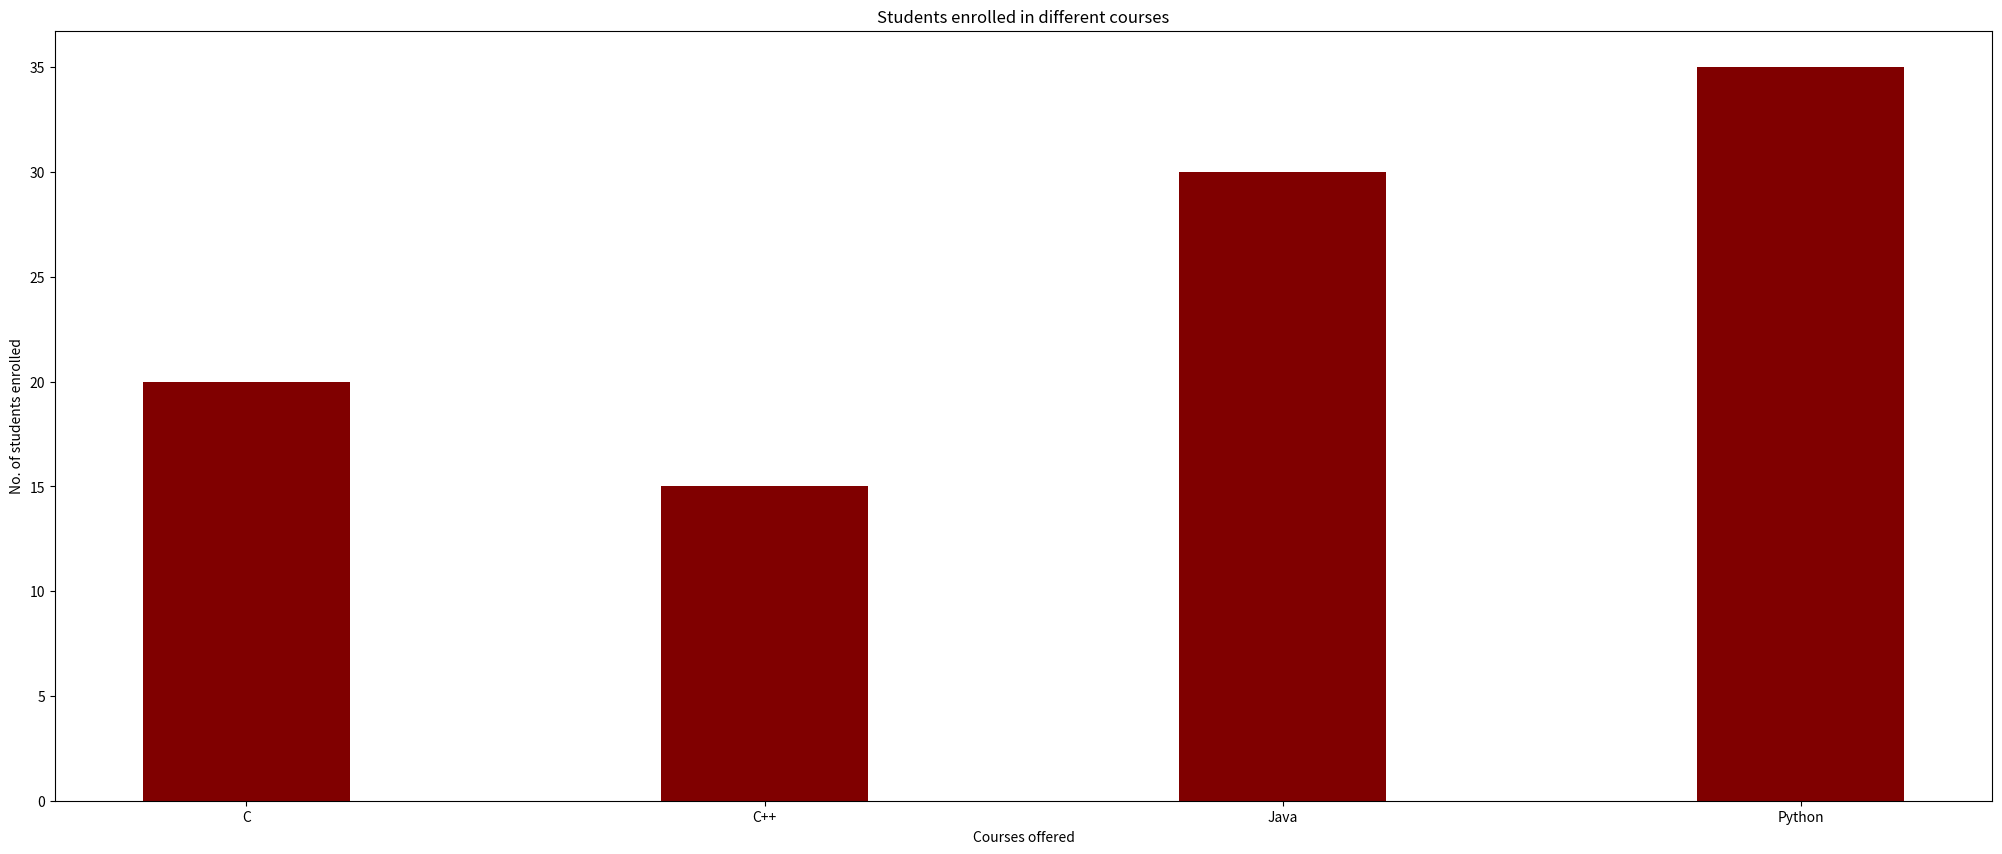

This chart was generated by the following Python code:
import matplotlib.pyplot as plt
import numpy as np

# creating the dataset; in dict:
data = {'C': 20, 'C++': 15, 'Java': 30, 'Python': 35}

courses = list(data.keys())
values = list(data.values())

fig = plt.figure(figsize=(25, 10))

# creating the bar plot
plt.bar(courses, values, color='maroon',
        width=0.4)

plt.xlabel("Courses offered")
plt.ylabel("No. of students enrolled")
plt.title("Students enrolled in different courses")
plt.show()
